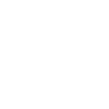
t = 0.00 s
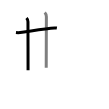
t = 2.50 s
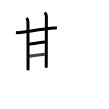
t = 4.75 s
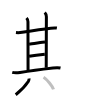
t = 7.25 s
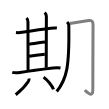
t = 9.50 s
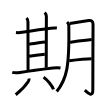
t = 12.00 s

The animated SVG that drew these frames (rendered in a browser with its animation timeline set to each time). Animation: 12 SMIL elements (animate=12); one cycle of 12.00 s.

<svg width="109px" height="109px" viewBox="0 0 px 109px" xmlns="http://www.w3.org/2000/svg" xmlns:xlink="http://www.w3.org/1999/xlink" xml:space="preserve" version="1.1"  baseProfile="full">
<path d="M15.96,32.56c2.54,0.31,4.38,0.09,6.29-0.22c8.88-1.46,19.12-3.12,28.54-4.2c2.05-0.23,4.09-0.39,6.09-0.08" style="fill:none;stroke:black;stroke-width:3;opacity:0">
  <animate attributeType="CSS" attributeName="opacity" from="0" to="1" begin="0s" dur="1s" repeatCount="Indefinite" fill="freeze" />
</path>
<path d="M26.5,18c1,1,1.46,2.38,1.46,3.77c0,2.06,0.1,40.22,0.1,48.49" style="fill:none;stroke:black;stroke-width:3;opacity:0">
  <animate attributeType="CSS" attributeName="opacity" from="0" to="1" begin="1s" dur="1s" repeatCount="Indefinite" fill="freeze" />
</path>
<path d="M44.75,12.5c1.25,1.25,1.63,2.75,1.63,4.31c0,0.95-0.15,42.69-0.15,50.82" style="fill:none;stroke:black;stroke-width:3;opacity:0">
  <animate attributeType="CSS" attributeName="opacity" from="0" to="1" begin="2s" dur="1s" repeatCount="Indefinite" fill="freeze" />
</path>
<path d="M29.15,44.16c2.69-0.24,13.31-1.86,15.84-2.09" style="fill:none;stroke:black;stroke-width:3;opacity:0">
  <animate attributeType="CSS" attributeName="opacity" from="0" to="1" begin="3s" dur="1s" repeatCount="Indefinite" fill="freeze" />
</path>
<path d="M29.07,56.35c4.05-0.73,10.8-1.6,15.75-2.09" style="fill:none;stroke:black;stroke-width:3;opacity:0">
  <animate attributeType="CSS" attributeName="opacity" from="0" to="1" begin="4s" dur="1s" repeatCount="Indefinite" fill="freeze" />
</path>
<path d="M12.25,72.34c2.38,0.66,5.31,0.48,7.75,0.08c9.37-1.54,22.5-3.29,32.88-4.51c2.35-0.27,4.99-0.54,7.62,0.01" style="fill:none;stroke:black;stroke-width:3;opacity:0">
  <animate attributeType="CSS" attributeName="opacity" from="0" to="1" begin="5s" dur="1s" repeatCount="Indefinite" fill="freeze" />
</path>
<path d="M29.02,78.48c0.14,1.17-0.11,2.2-0.75,3.07c-2.36,3.59-6.74,8.63-12.56,13.17" style="fill:none;stroke:black;stroke-width:3;opacity:0">
  <animate attributeType="CSS" attributeName="opacity" from="0" to="1" begin="6s" dur="1s" repeatCount="Indefinite" fill="freeze" />
</path>
<path d="M43.54,77.29c3.51,2.15,9.07,8.85,9.95,12.19" style="fill:none;stroke:black;stroke-width:3;opacity:0">
  <animate attributeType="CSS" attributeName="opacity" from="0" to="1" begin="7s" dur="1s" repeatCount="Indefinite" fill="freeze" />
</path>
<path d="M67.12,22.02c0.99,0.99,1.66,2.37,1.68,3.32C69.5,67,66.75,79,56.75,91.5" style="fill:none;stroke:black;stroke-width:3;opacity:0">
  <animate attributeType="CSS" attributeName="opacity" from="0" to="1" begin="8s" dur="1s" repeatCount="Indefinite" fill="freeze" />
</path>
<path d="M69.72,23.46c1.85-0.23,17.58-2.8,18.98-2.97c3.05-0.37,4.34,1.13,4.34,3.97c0,1.39-0.21,46.56-0.21,65.6c0,7.93-5.2,2.68-8,0.12" style="fill:none;stroke:black;stroke-width:3;opacity:0">
  <animate attributeType="CSS" attributeName="opacity" from="0" to="1" begin="9s" dur="1s" repeatCount="Indefinite" fill="freeze" />
</path>
<path d="M69.97,42.31c6.78-0.94,14.53-2.06,21.73-2.73" style="fill:none;stroke:black;stroke-width:3;opacity:0">
  <animate attributeType="CSS" attributeName="opacity" from="0" to="1" begin="10s" dur="1s" repeatCount="Indefinite" fill="freeze" />
</path>
<path d="M69.18,60.64c5.32-0.51,16.19-1.51,22.46-1.79" style="fill:none;stroke:black;stroke-width:3;opacity:0">
  <animate attributeType="CSS" attributeName="opacity" from="0" to="1" begin="11s" dur="1s" repeatCount="Indefinite" fill="freeze" />
</path>
</svg>
